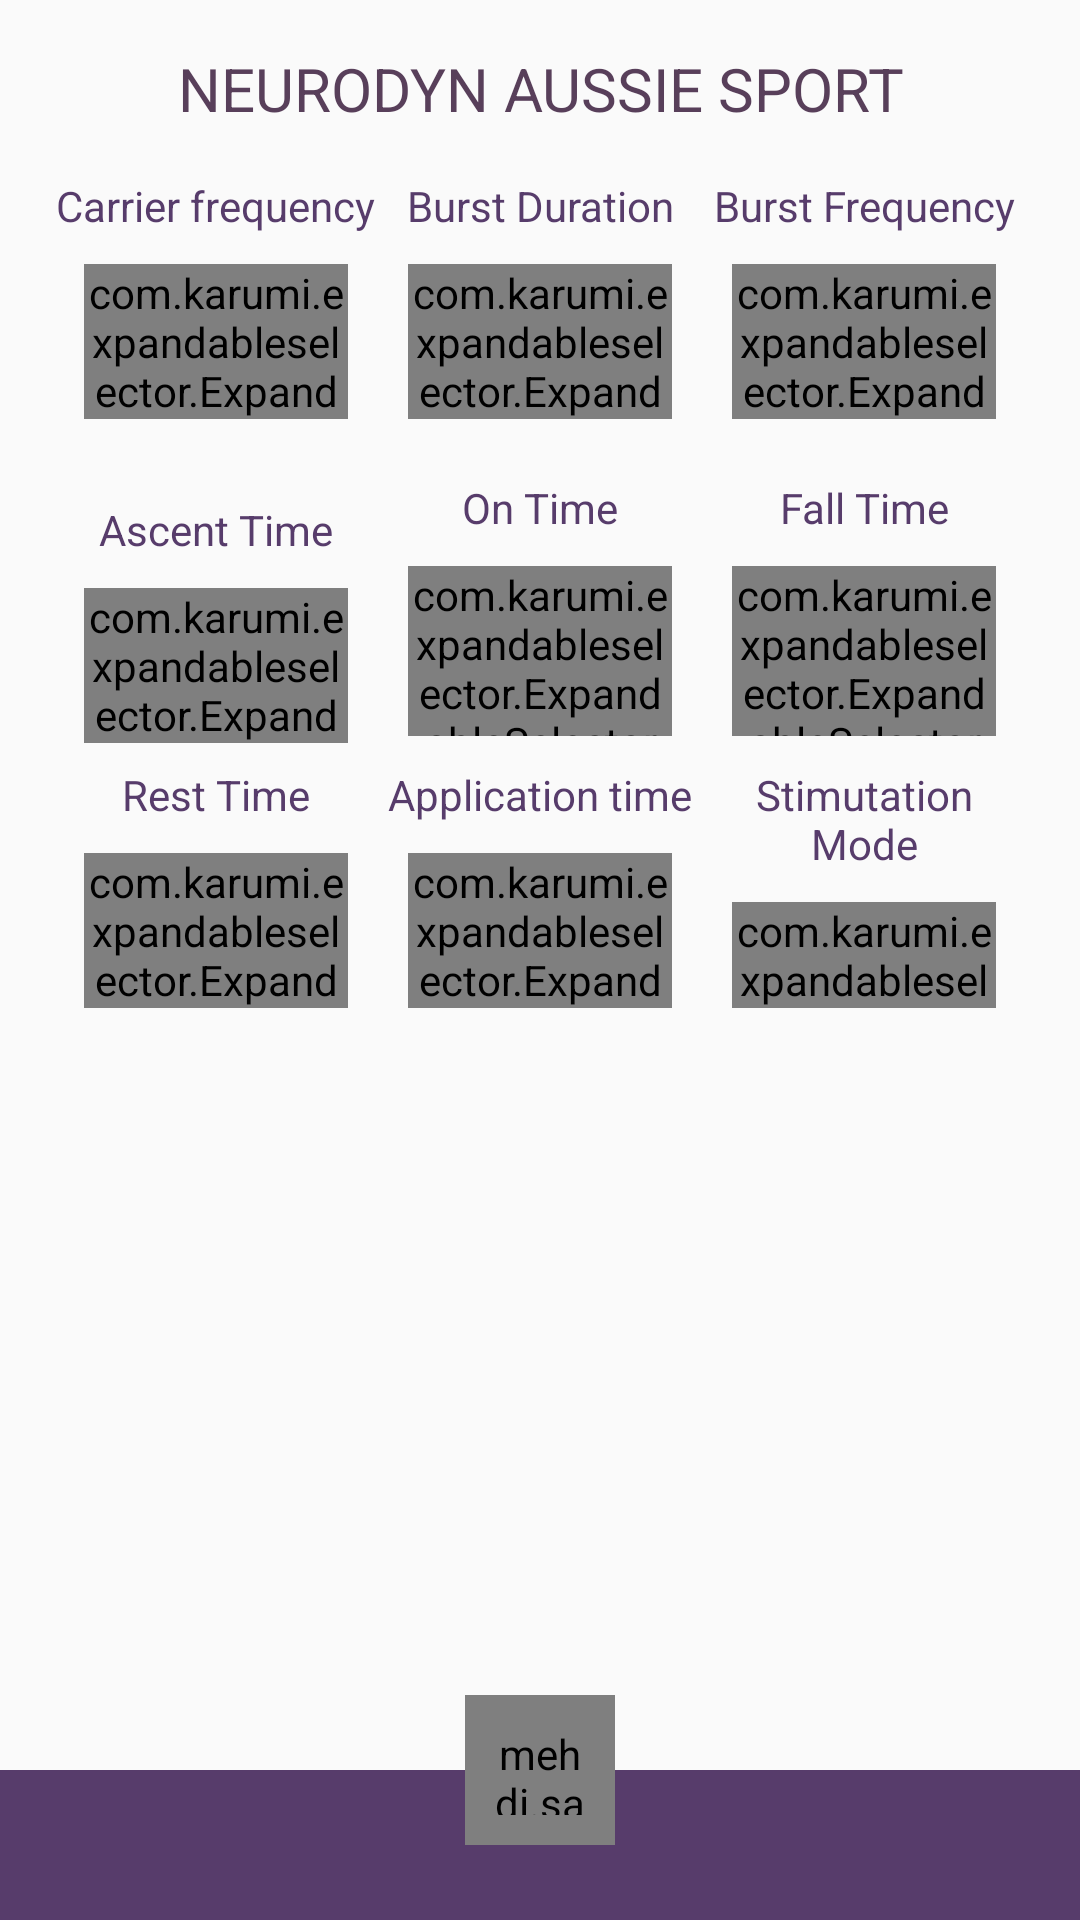

This screen was rendered from an Android layout file. Write that file and the resources it references.
<!-- AndroidManifest.xml: application theme AppTheme -->
<!-- res/layout/activity_main.xml -->
<?xml version="1.0" encoding="utf-8"?>
<RelativeLayout xmlns:android="http://schemas.android.com/apk/res/android"
    xmlns:app="http://schemas.android.com/apk/res-auto"
    android:layout_width="match_parent"
    android:layout_height="match_parent"
    xmlns:fancy="http://schemas.android.com/apk/res-auto">
    <ScrollView
        android:layout_width="match_parent"
        android:layout_height="match_parent">
<LinearLayout
    android:layout_width="wrap_content"
    android:layout_height="wrap_content"
    android:orientation="vertical"
    android:layout_centerHorizontal="true"
    >

    <TextView
        android:layout_width="match_parent"
        android:layout_height="wrap_content"
        android:gravity="center_horizontal"
        android:text="@string/tituloMaq"
        android:textSize="20sp"
        android:layout_marginTop="@dimen/activity_horizontal_margin"
        android:layout_marginBottom="@dimen/activity_horizontal_margin"
        />
    <LinearLayout
        android:layout_width="match_parent"
        android:layout_height="wrap_content"
        android:orientation="horizontal"
        android:gravity="center"
        android:weightSum="1.0"
        android:layout_marginBottom="5dp"
        >
        <LinearLayout
            android:layout_width="0dp"
            android:layout_height="wrap_content"
            android:orientation="vertical"
            android:layout_weight="0.3"
            android:gravity="center"
            >
            <TextView
                android:layout_width="wrap_content"
                android:layout_height="wrap_content"
                android:text="@string/carrier"
                android:textColor="@color/colorPrimaryDark"
                android:gravity="center"
                />
            <com.karumi.expandableselector.ExpandableSelector
                android:id="@+id/es_carrier"
                android:layout_width="wrap_content"
                android:layout_height="wrap_content"
                android:layout_margin="@dimen/expandable_selector_margin"/>
        </LinearLayout>
        <LinearLayout
            android:layout_width="0dp"
            android:layout_weight="0.3"
            android:layout_height="wrap_content"
            android:orientation="vertical"
            android:gravity="center"
            >
            <TextView
                android:layout_width="wrap_content"
                android:layout_height="wrap_content"
                android:text="@string/duracion_burst"
                android:textColor="@color/colorPrimaryDark"
                android:gravity="center"
                />
            <com.karumi.expandableselector.ExpandableSelector
                android:id="@+id/es_duartion_burst"
                android:layout_width="wrap_content"
                android:layout_height="wrap_content"
                android:layout_margin="@dimen/expandable_selector_margin"/>
        </LinearLayout>
        <LinearLayout
            android:layout_width="0dp"
            android:layout_height="wrap_content"
            android:orientation="vertical"
            android:layout_weight="0.3"
            android:gravity="center"
            >
            <TextView
                android:layout_width="wrap_content"
                android:layout_height="wrap_content"
                android:text="@string/frecuencia_burst"
                android:textColor="@color/colorPrimaryDark"
                android:gravity="center"
                />
            <com.karumi.expandableselector.ExpandableSelector
                android:id="@+id/es_freq_burst"
                android:layout_width="wrap_content"
                android:layout_height="wrap_content"
                android:layout_margin="@dimen/expandable_selector_margin"/>
        </LinearLayout>
    </LinearLayout>

    <LinearLayout
        android:layout_width="match_parent"
        android:layout_height="wrap_content"
        android:orientation="horizontal"
        android:gravity="center"
        android:weightSum="1.0"
        android:layout_marginTop="5dp"
        >
        <LinearLayout
            android:layout_width="0dp"
            android:layout_height="wrap_content"
            android:orientation="vertical"
            android:layout_weight="0.3"
            android:layout_marginTop="5dp"
            android:gravity="center"
            >
            <TextView
                android:layout_width="wrap_content"
                android:layout_height="wrap_content"
                android:text="@string/rise"
                android:textColor="@color/colorPrimaryDark"
                android:gravity="center"
                />
            <com.karumi.expandableselector.ExpandableSelector
                android:id="@+id/es_tAscenso"
                android:layout_width="wrap_content"
                android:layout_height="wrap_content"
                android:layout_margin="@dimen/expandable_selector_margin"/>
        </LinearLayout>
        <LinearLayout
            android:layout_width="0dp"
            android:layout_weight="0.3"
            android:layout_height="wrap_content"
            android:orientation="vertical"
            android:gravity="center"
            >
            <TextView
                android:layout_width="wrap_content"
                android:layout_height="wrap_content"
                android:text="@string/on"
                android:textColor="@color/colorPrimaryDark"
                android:gravity="center"

                />
            <com.karumi.expandableselector.ExpandableSelector
                android:id="@+id/es_tEncendido"
                android:layout_width="wrap_content"
                android:layout_height="wrap_content"
                android:layout_margin="@dimen/expandable_selector_margin"/>
        </LinearLayout>
        <LinearLayout
            android:layout_width="0dp"
            android:layout_height="wrap_content"
            android:orientation="vertical"
            android:layout_weight="0.3"
            android:gravity="center"
            >
            <TextView
                android:layout_width="wrap_content"
                android:layout_height="wrap_content"
                android:text="@string/decay"
                android:textColor="@color/colorPrimaryDark"
                android:gravity="center"
                />
            <com.karumi.expandableselector.ExpandableSelector
                android:id="@+id/es_tBajada"
                android:layout_width="wrap_content"
                android:layout_height="wrap_content"
                android:layout_margin="@dimen/expandable_selector_margin"/>
        </LinearLayout>
    </LinearLayout>

    <LinearLayout
        android:layout_width="match_parent"
        android:layout_height="wrap_content"
        android:orientation="horizontal"
        android:gravity="center"
        android:weightSum="1.0"
        >
        <LinearLayout
            android:layout_width="0dp"
            android:layout_height="wrap_content"
            android:orientation="vertical"
            android:layout_weight="0.3"
            android:gravity="center"
            >
            <TextView
                android:layout_width="wrap_content"
                android:layout_height="wrap_content"
                android:text="@string/off"
                android:textColor="@color/colorPrimaryDark"
                android:gravity="center"
                />
            <com.karumi.expandableselector.ExpandableSelector
                android:id="@+id/es_tReposo"
                android:layout_width="wrap_content"
                android:layout_height="wrap_content"
                android:layout_margin="@dimen/expandable_selector_margin"/>
        </LinearLayout>
        <LinearLayout
            android:layout_width="0dp"
            android:layout_weight="0.3"
            android:layout_height="wrap_content"
            android:orientation="vertical"
            android:gravity="center"
            >
            <TextView
                android:layout_width="wrap_content"
                android:layout_height="wrap_content"
                android:text="@string/tiempo_aplicacion"
                android:textColor="@color/colorPrimaryDark"
                android:gravity="center"
                />
            <com.karumi.expandableselector.ExpandableSelector
                android:id="@+id/es_tAplicacion"
                android:layout_width="wrap_content"
                android:layout_height="wrap_content"
                android:layout_margin="@dimen/expandable_selector_margin"/>
        </LinearLayout>
        <LinearLayout
            android:layout_width="0dp"
            android:layout_weight="0.3"
            android:layout_height="wrap_content"
            android:orientation="vertical"
            android:gravity="center"
            >
            <TextView
                android:layout_width="wrap_content"
                android:layout_height="wrap_content"
                android:text="@string/stim_mode"
                android:textColor="@color/colorPrimaryDark"
                android:gravity="center"
                />
            <com.karumi.expandableselector.ExpandableSelector
                android:id="@+id/es_modoEstim"
                android:layout_width="wrap_content"
                android:layout_height="wrap_content"
                android:layout_margin="@dimen/expandable_selector_margin"
                android:textSize="10sp"
                />
        </LinearLayout>
    </LinearLayout>


</LinearLayout>

    </ScrollView>
    <LinearLayout
        android:layout_width="match_parent"
        android:layout_height="@dimen/footerHeight"
        android:background="@color/colorPrimaryDark"
        android:layout_alignParentBottom="true"
        ></LinearLayout>

    <mehdi.sakout.fancybuttons.FancyButton
        android:id="@+id/fabStart"
        android:layout_width="@dimen/footerHeight"
        android:layout_height="@dimen/footerHeight"
        android:layout_marginBottom="@dimen/footer_fab_margin"
        android:padding="10dp"
        android:layout_alignParentBottom="true"
        android:layout_centerHorizontal="true"
        fancy:fb_defaultColor="@color/colorAccent"
        fancy:fb_focusColor="@color/colorAccentDark"
        fancy:fb_iconResource="@drawable/ic_play_arrow_24dp"
        fancy:fb_iconPaddingLeft="0dp"
        fancy:fb_iconPaddingRight="0dp"
        fancy:fb_radius="64dp"
        fancy:fb_textColor="#FFFFFF" />
</RelativeLayout>
<!-- resources referenced by this layout -->
<resources>
  <color name="colorAccent">#FF8B7C</color>
  <color name="colorAccentDark">#EF6B7C</color>
  <color name="colorPrimaryDark">#573c6b</color>
  <dimen name="activity_horizontal_margin">16dp</dimen>
  <dimen name="expandable_selector_margin">10dp</dimen>
  <dimen name="footerHeight">50dp</dimen>
  <dimen name="footer_fab_margin">25dp</dimen>
  <string name="carrier">Carrier frequency</string>
  <string name="decay">Fall Time</string>
  <string name="duracion_burst">Burst Duration</string>
  <string name="frecuencia_burst">Burst Frequency</string>
  <string name="off">Rest Time</string>
  <string name="on">On Time</string>
  <string name="rise">Ascent Time</string>
  <string name="stim_mode">Stimutation Mode</string>
  <string name="tiempo_aplicacion">Application time</string>
  <string name="tituloMaq">NEURODYN AUSSIE SPORT</string>
  <style name="AppTheme" parent="Theme.AppCompat.Light.NoActionBar">
          
          <item name="colorPrimary">@color/colorPrimary</item>
          <item name="colorPrimaryDark">@color/colorPrimaryDark</item>
          <item name="colorAccent">@color/colorAccent</item>
          <item name="expandableItemStyle">@style/ExpandableItemStyle</item>
          <item name="android:textColor">@color/colorPrimary</item>
      </style>
  <color name="colorPrimary">#583F5A</color>
  <style name="ExpandableItemStyle">
          <item name="android:layout_height">@dimen/item_size</item>
          <item name="android:layout_width">@dimen/item_size</item>
          <item name="android:background">@drawable/bg_item_with_title</item>
          <item name="android:layout_margin">@dimen/item_margin</item>
          <item name="android:textColor">@color/colorGray</item>
          <item name="android:textSize">@dimen/item_text_size</item>
      </style>
  <dimen name="item_size">60dp</dimen>
  <!-- drawable bg_item_with_title (drawable) -->
  <?xml version="1.0" encoding="utf-8"?>
  <shape
      xmlns:android="http://schemas.android.com/apk/res/android"
      android:shape="oval">
  
      <solid
          android:color="@color/colorWhite"/>
  
      <size
          android:width="@dimen/item_size"
          android:height="@dimen/item_size"/>
  </shape>
  <dimen name="item_margin">4dp</dimen>
  <color name="colorGray">#FF929292</color>
  <dimen name="item_text_size">18sp</dimen>
  <color name="colorWhite">#FFFFFF</color>
</resources>
